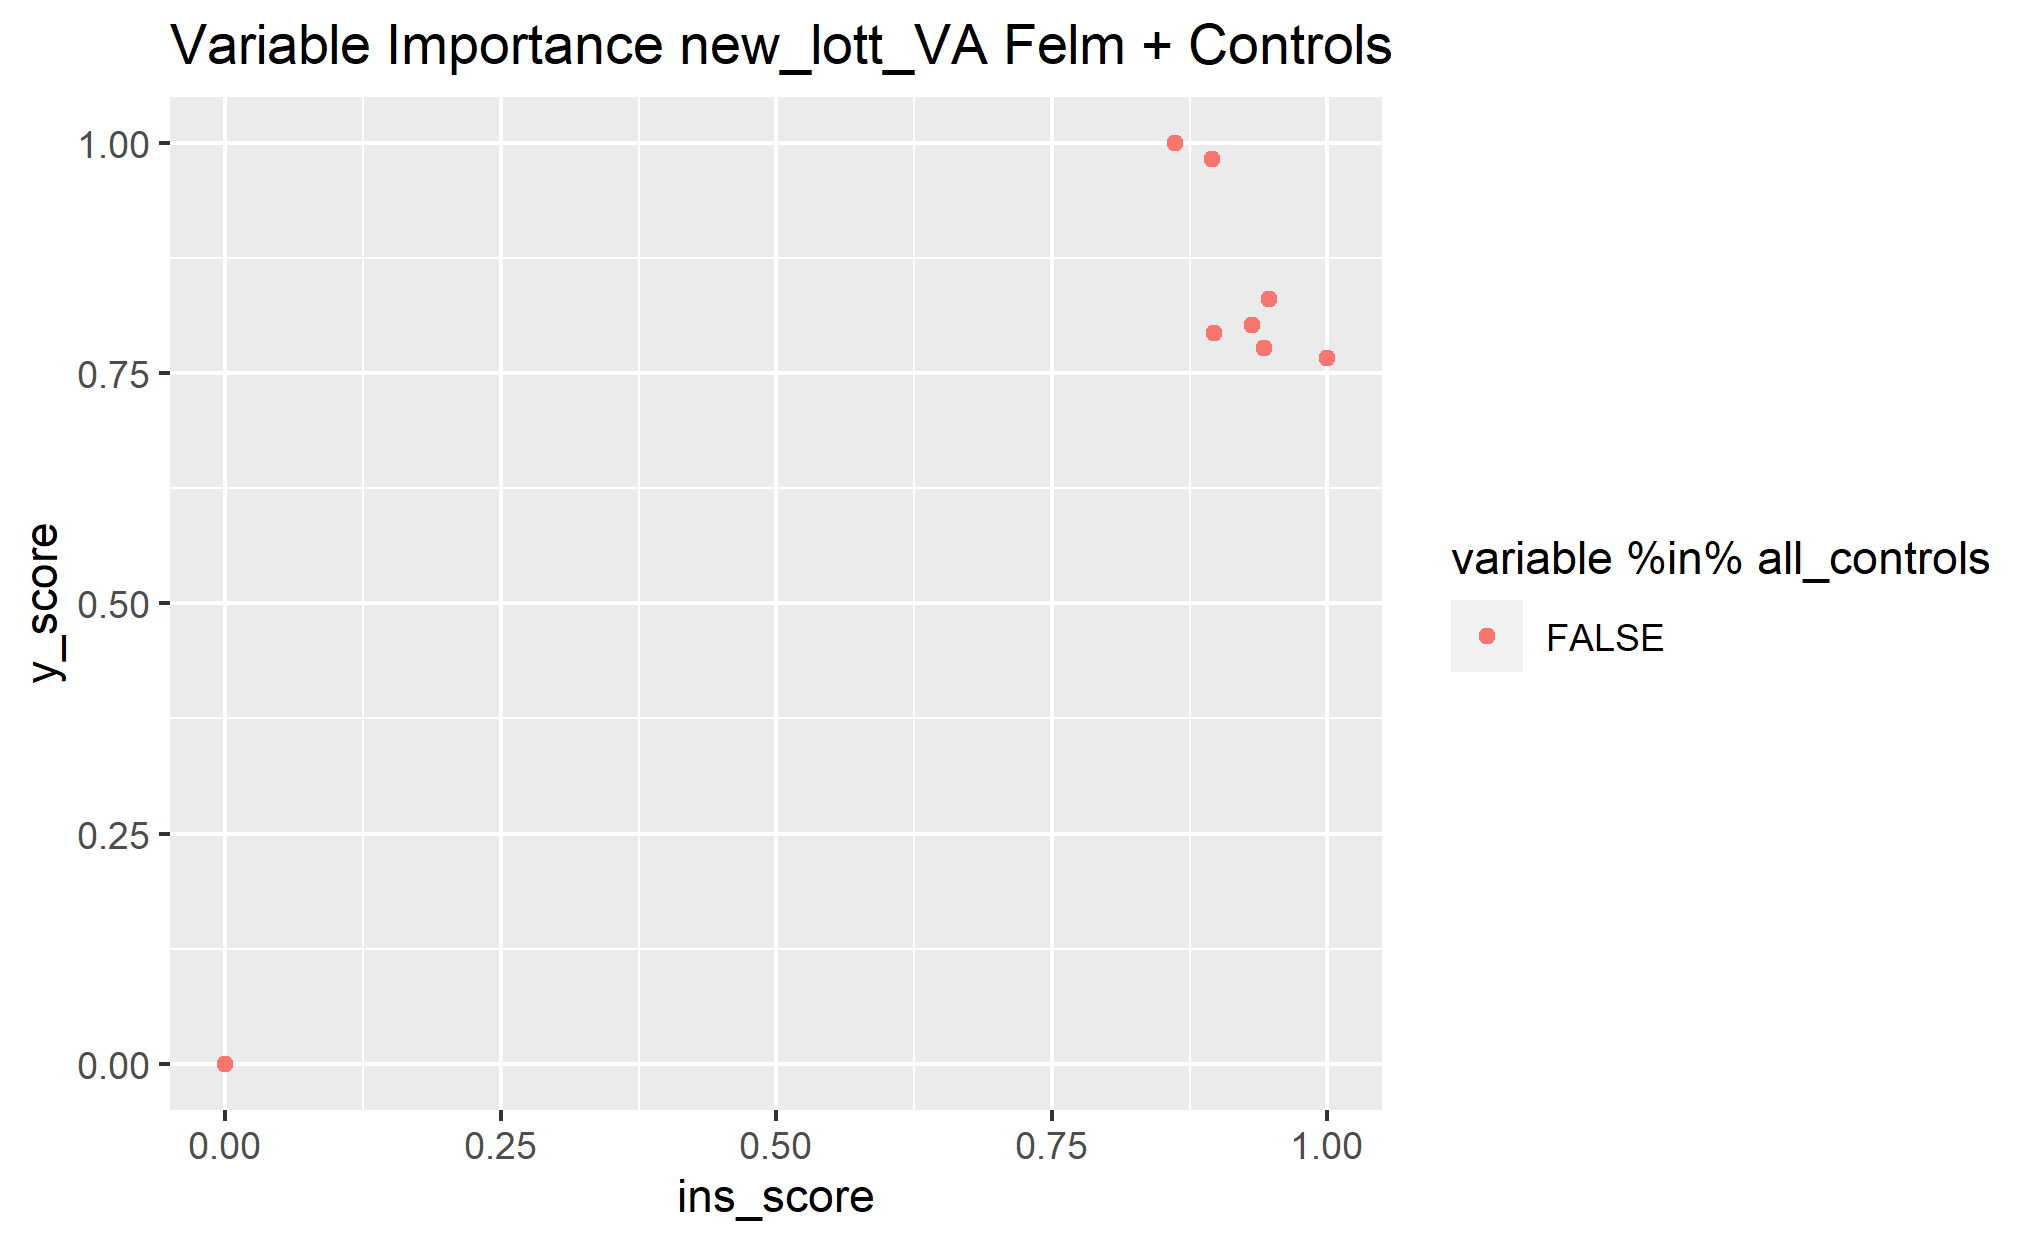

The table this chart was drawn from, first rows:
, variable, ins_score, y_score
1, math_2001_imp, 0.8618, 1
2, math_2001_miss, 0.8974, 0.7934
3, read_2001_imp, 0.8956, 0.9828
4, read_2001_miss, 0.932, 0.8024
5, ch1_mod2mix_all_test, 0, 0
6, ch2_mod2mix_all_test, 0.9471, 0.8306
7, ch3_mod2mix_all_test, 1, 0.7662
8, hm_mod2mix_all_test, 0.9424, 0.7775
